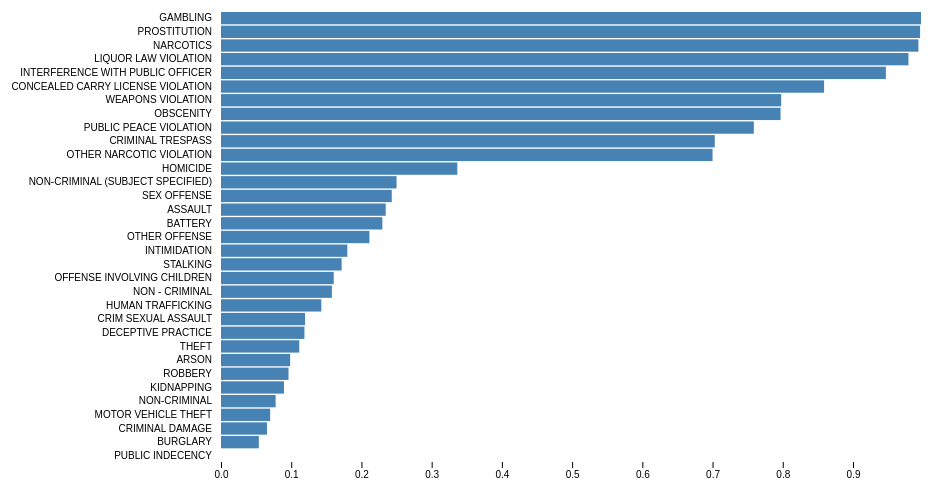
D3 v4 page, settled after 360 driven frames (6 s of simulated time); the page loaded 1 data file(s).




    var margin = {
        top: 20,
        right: 20,
        bottom: 30,
        left: 240
      };
    var width = 960 - margin.left - margin.right;
    var height = 500 - margin.top - margin.bottom;

    var svg = d3.select("body").append("svg")
        .attr("width", width + margin.left + margin.right)
        .attr("height", height + margin.top + margin.bottom)
      .append("g")
        .attr("transform", "translate(" + margin.left + "," + margin.top + ")");

    var x = d3.scaleLinear()
          .range([0, width]);

    var y = d3.scaleBand()
        .range([height, 0]);


    var yAxis = d3.axisLeft(y);

    d3.select('body')
      .append('h2')
      .text('Arrest Rate of Crime Types in Chicago(2012-2016)');

    d3.csv("Chicago_Crimes_2012_to_2016_light_arrest_prob.csv", function(error, data) {
      if (error) throw error;

      data.sort(function(a, b) {
        return a['prob'] - b['prob'];
      });

      x.domain([0, d3.max(data, function(d) { return d['prob']; })]);

      y.domain(data.map(function(d) { return d['Primary Type']; }))
        .paddingInner(0.1);


      svg.append("g")
          .attr("class", "x axis")
      .attr("transform", "translate(0," + height + ")")
      .call(d3.axisBottom(x))

      svg.append("g")
          .attr("class", "y axis")
          .call(yAxis);

      svg.selectAll(".bar")
          .data(data)
        .enter().append("rect")
          .attr("class", "bar")
          .attr("x", 0)
          .attr("height", y.bandwidth())
          .attr("y", function(d) { return y(d['Primary Type']); })
          .attr("width", function(d) { return x(d['prob']); });

    });

    function type(d) {
      d['prob'] = +d['prob'];
      return d;
    }

  

### data: Chicago_Crimes_2012_to_2016_light_arrest_prob.csv
Primary Type, prob
ARSON, 0.09846
ASSAULT, 0.2345
BATTERY, 0.2298
BURGLARY, 0.05387
CONCEALED CARRY LICENSE VIOLATION, 0.8588
CRIM SEXUAL ASSAULT, 0.1197
CRIMINAL DAMAGE, 0.06552
CRIMINAL TRESPASS, 0.7032
DECEPTIVE PRACTICE, 0.1188
GAMBLING, 0.9968
HOMICIDE, 0.3365
HUMAN TRAFFICKING, 0.1429
INTERFERENCE WITH PUBLIC OFFICER, 0.9468
INTIMIDATION, 0.1799
KIDNAPPING, 0.08966
LIQUOR LAW VIOLATION, 0.979
MOTOR VEHICLE THEFT, 0.07
NARCOTICS, 0.9932
NON - CRIMINAL, 0.1579
NON-CRIMINAL, 0.07778
NON-CRIMINAL (SUBJECT SPECIFIED), 0.25
OBSCENITY, 0.7968
OFFENSE INVOLVING CHILDREN, 0.1605
OTHER NARCOTIC VIOLATION, 0.7
OTHER OFFENSE, 0.2114
PROSTITUTION, 0.9955
PUBLIC INDECENCY, 
PUBLIC PEACE VIOLATION, 0.7587
ROBBERY, 0.09614
SEX OFFENSE, 0.2432
STALKING, 0.1717
THEFT, 0.1114
WEAPONS VIOLATION, 0.7977